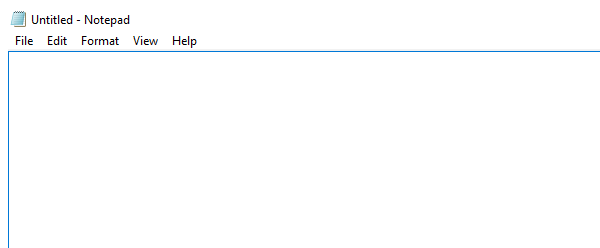
Workflow: Flowchart

Step 1: Open Application 'notepad.exe' on the element in window 'Untitled - Notepad' (notepad.exe)

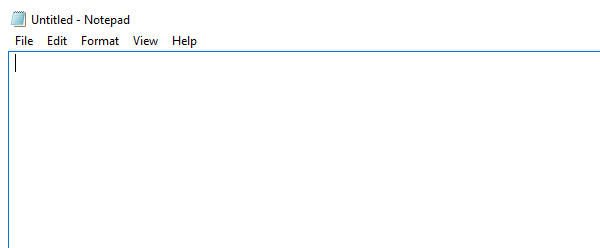
Step 2: Attach Window 'Notepd.exe UiPath' on the element in window 'Untitled - Notepad' (notepad.exe)

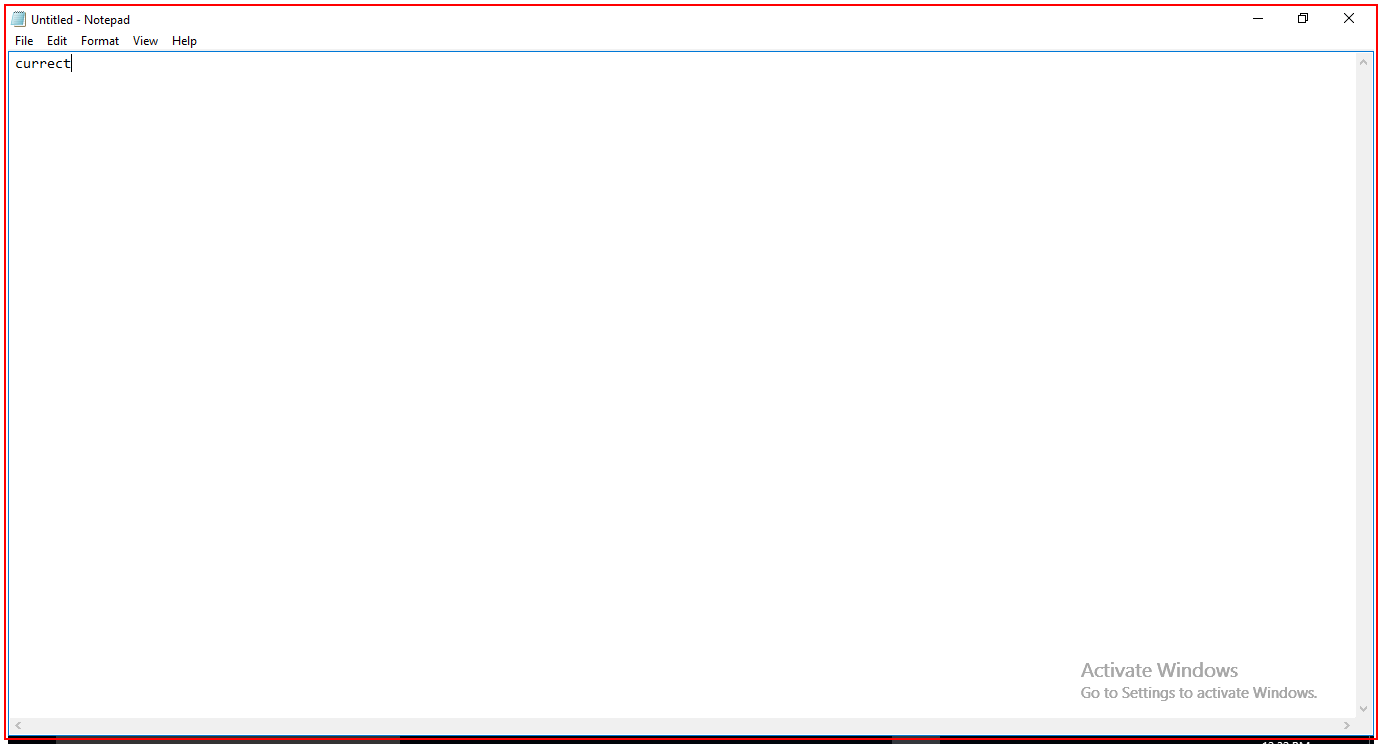
Step 3: type [resultText] into 'menu item  System'